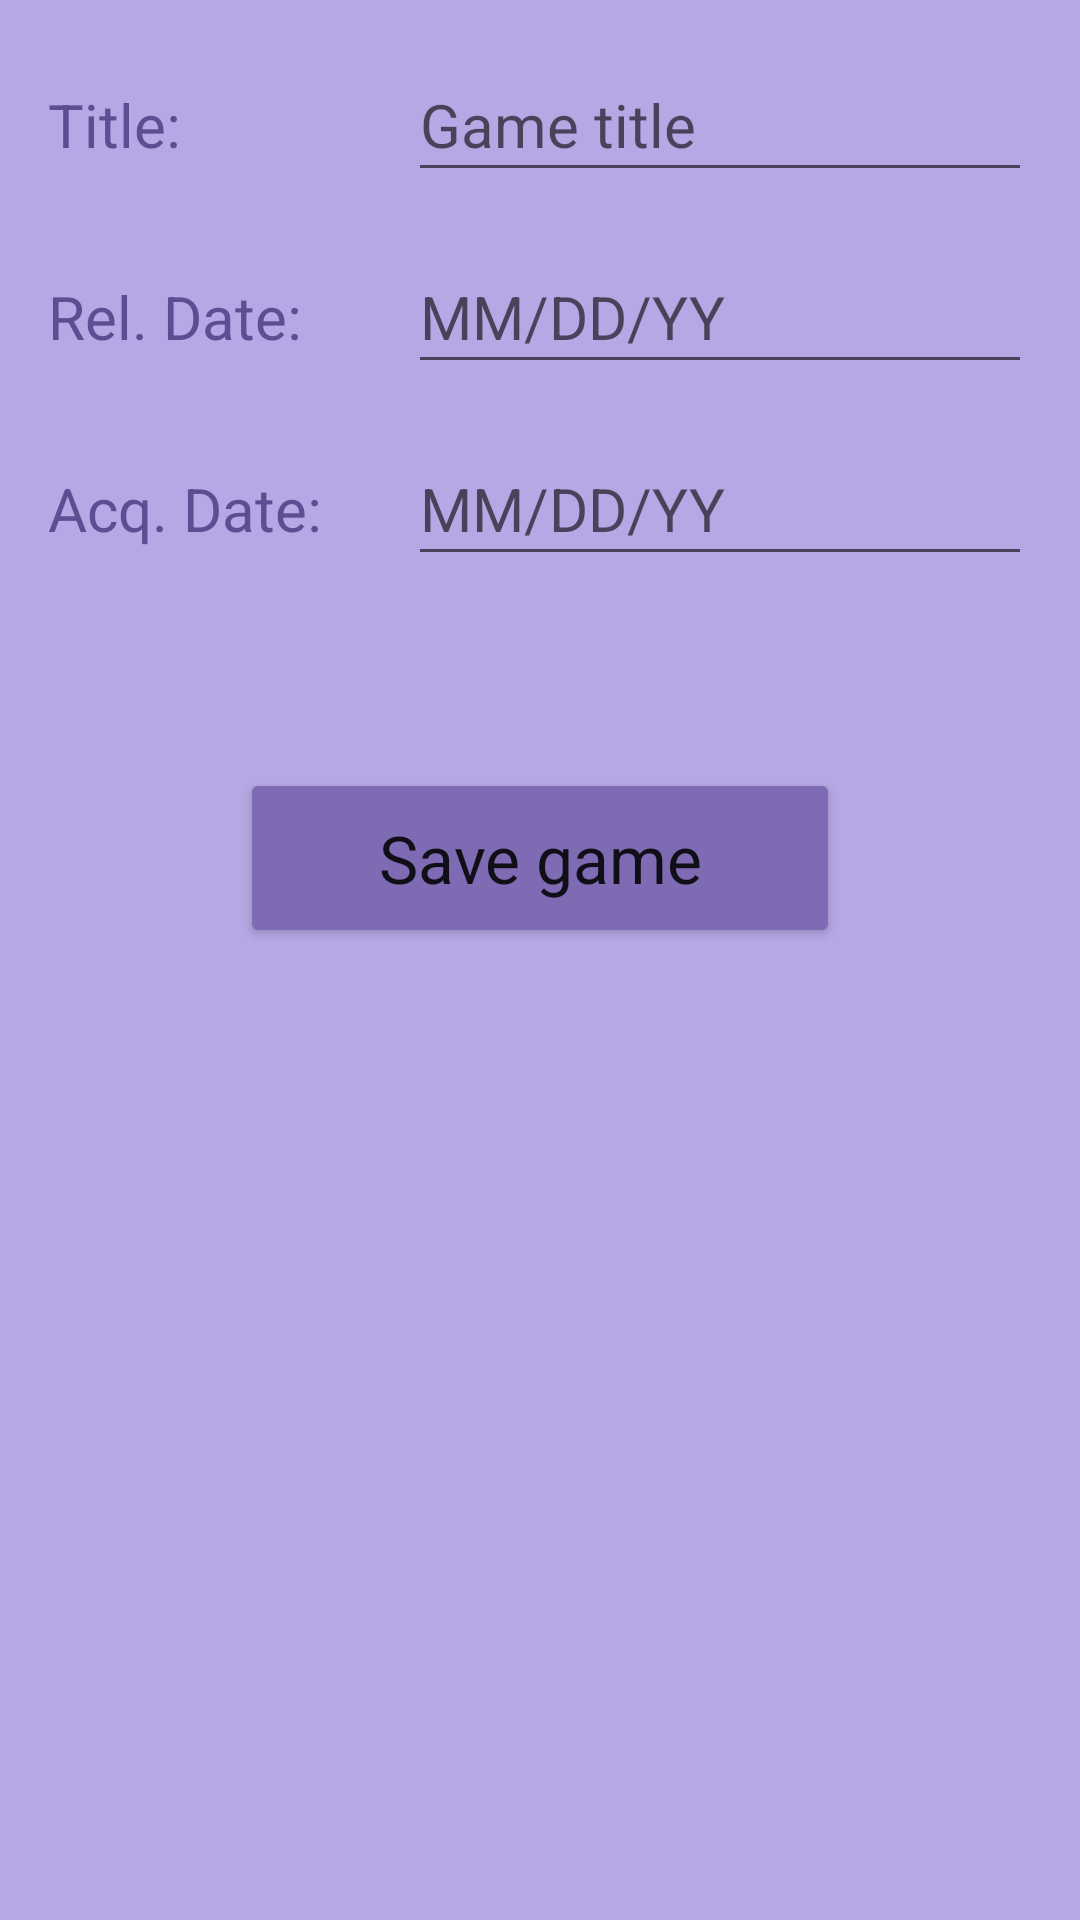

Here is an Android app screen rendered from its layout file. Give the layout XML and the strings, colors and styles it references.
<!-- AndroidManifest.xml: application theme Theme.IsisGameCollector -->
<!-- res/layout/activity_game_details.xml -->
<?xml version="1.0" encoding="utf-8"?>
<androidx.constraintlayout.widget.ConstraintLayout xmlns:android="http://schemas.android.com/apk/res/android"
    xmlns:app="http://schemas.android.com/apk/res-auto"
    xmlns:tools="http://schemas.android.com/tools"
    android:id="@+id/main"
    android:layout_width="match_parent"
    android:layout_height="match_parent"
    android:background="#B5A8E4"
    tools:context=".UI.GameDetails">

    <ScrollView
        android:layout_width="match_parent"
        android:layout_height="wrap_content"
        app:layout_constraintTop_toTopOf="parent"
        app:layout_constraintLeft_toLeftOf="parent">

        <LinearLayout
            android:layout_width="match_parent"
            android:layout_height="wrap_content"
            android:orientation="vertical"
            android:padding="16dp">

            
            <LinearLayout
                android:layout_width="match_parent"
                android:layout_height="wrap_content"
                android:orientation="horizontal">

                <TextView
                    android:layout_width="120dp"
                    android:layout_height="wrap_content"
                    android:text="Title: "
                    android:textColor="@color/purple_primary"
                    android:textSize="20sp" />

                <EditText
                    android:id="@+id/gameNameText"
                    android:layout_width="match_parent"
                    android:layout_height="wrap_content"
                    android:minHeight="48dp"
                    android:hint="Game title"
                    android:inputType="text"
                    android:textSize="20sp" />
            </LinearLayout>

            
            <LinearLayout
                android:layout_width="match_parent"
                android:layout_height="wrap_content"
                android:orientation="horizontal"
                android:layout_marginTop="16dp">

                <TextView
                    android:layout_width="120dp"
                    android:layout_height="wrap_content"
                    android:text="Rel. Date: "
                    android:textColor="@color/purple_primary"
                    android:textSize="20sp" />

                <EditText
                    android:id="@+id/gameReleaseDateText"
                    android:layout_width="match_parent"
                    android:layout_height="wrap_content"
                    android:minHeight="48dp"
                    android:inputType="date"
                    android:hint="MM/DD/YY"
                    android:textSize="20sp" />
            </LinearLayout>

            
            <LinearLayout
                android:layout_width="match_parent"
                android:layout_height="wrap_content"
                android:orientation="horizontal"
                android:layout_marginTop="16dp">

                <TextView
                    android:layout_width="120dp"
                    android:layout_height="wrap_content"
                    android:text="Acq. Date: "
                    android:textColor="@color/purple_primary"
                    android:textSize="20sp" />

                <EditText
                    android:id="@+id/gameAcquisitionDateText"
                    android:layout_width="match_parent"
                    android:layout_height="wrap_content"
                    android:minHeight="48dp"
                    android:inputType="date"
                    android:hint="MM/DD/YY"
                    android:textSize="20sp" />
            </LinearLayout>

            <Button
                android:id="@+id/btnSaveGame"
                android:layout_width="wrap_content"
                android:layout_height="60dp"
                android:layout_gravity="center_horizontal"
                android:layout_marginTop="64dp"
                android:backgroundTint="@color/purple_accent"
                android:minWidth="200dp"
                android:text="Save game"
                android:textAllCaps="false"
                android:textAppearance="@style/TextAppearance.AppCompat.Large" />

        </LinearLayout>
    </ScrollView>

</androidx.constraintlayout.widget.ConstraintLayout>
<!-- resources referenced by this layout -->
<resources>
  <color name="purple_accent">#7E6BB3</color>
  <color name="purple_primary">#5C4E92</color>
  <style name="Theme.IsisGameCollector" parent="Base.Theme.IsisGameCollector" />
  <style name="Base.Theme.IsisGameCollector" parent="Theme.MaterialComponents.DayNight.DarkActionBar">
          
          <item name="colorPrimary">@color/purple_primary</item>
          <item name="colorPrimaryVariant">@color/purple_primary_variant</item>
          <item name="colorSecondary">@color/purple_accent</item>
          <item name="colorSecondaryVariant">@color/purple_primary</item>
          <item name="colorAccent">@color/purple_accent</item>
          <item name="colorControlActivated">@color/purple_accent</item>
          <item name="colorControlHighlight">@color/purple_highlight</item>
          <item name="colorOnPrimary">@color/white</item>
  
          
          <item name="android:statusBarColor">@color/lavender</item>
          <item name="android:windowLightStatusBar">true</item>
  
          
          <item name="titleTextColor">@color/purple_primary</item>
  
          
          <item name="actionBarStyle">@style/Theme.IsisGameCollector.ActionBar</item>
          <item name="actionBarTheme">@style/Theme.IsisGameCollector.AppBarOverlay</item>
          <item name="actionOverflowButtonStyle">@style/Theme.IsisGameCollector.Overflow</item>
      </style>
  <color name="purple_primary_variant">#453A6E</color>
  <color name="purple_highlight">#4D7E6BB3</color>
  <color name="white">#FFFFFFFF</color>
  <color name="lavender">#E6E1F7</color>
  <style name="Theme.IsisGameCollector.ActionBar" parent="Widget.AppCompat.ActionBar.Solid">
          <item name="background">@color/lavender</item>
      </style>
  <style name="Theme.IsisGameCollector.AppBarOverlay" parent="ThemeOverlay.AppCompat.Light">
          <item name="android:textColorPrimary">@color/purple_primary</item>
          <item name="colorControlNormal">@color/purple_primary</item>
          <item name="searchViewStyle">@style/Theme.IsisGameCollector.SearchView</item>
      </style>
  <style name="Theme.IsisGameCollector.Overflow" parent="Widget.AppCompat.ActionButton.Overflow">
          <item name="android:tint">@color/purple_primary</item>
      </style>
  <style name="Theme.IsisGameCollector.SearchView" parent="Widget.AppCompat.SearchView">
          <item name="searchIcon">@android:drawable/ic_menu_search</item>
          <item name="android:tint">@color/purple_primary</item>
      </style>
</resources>
